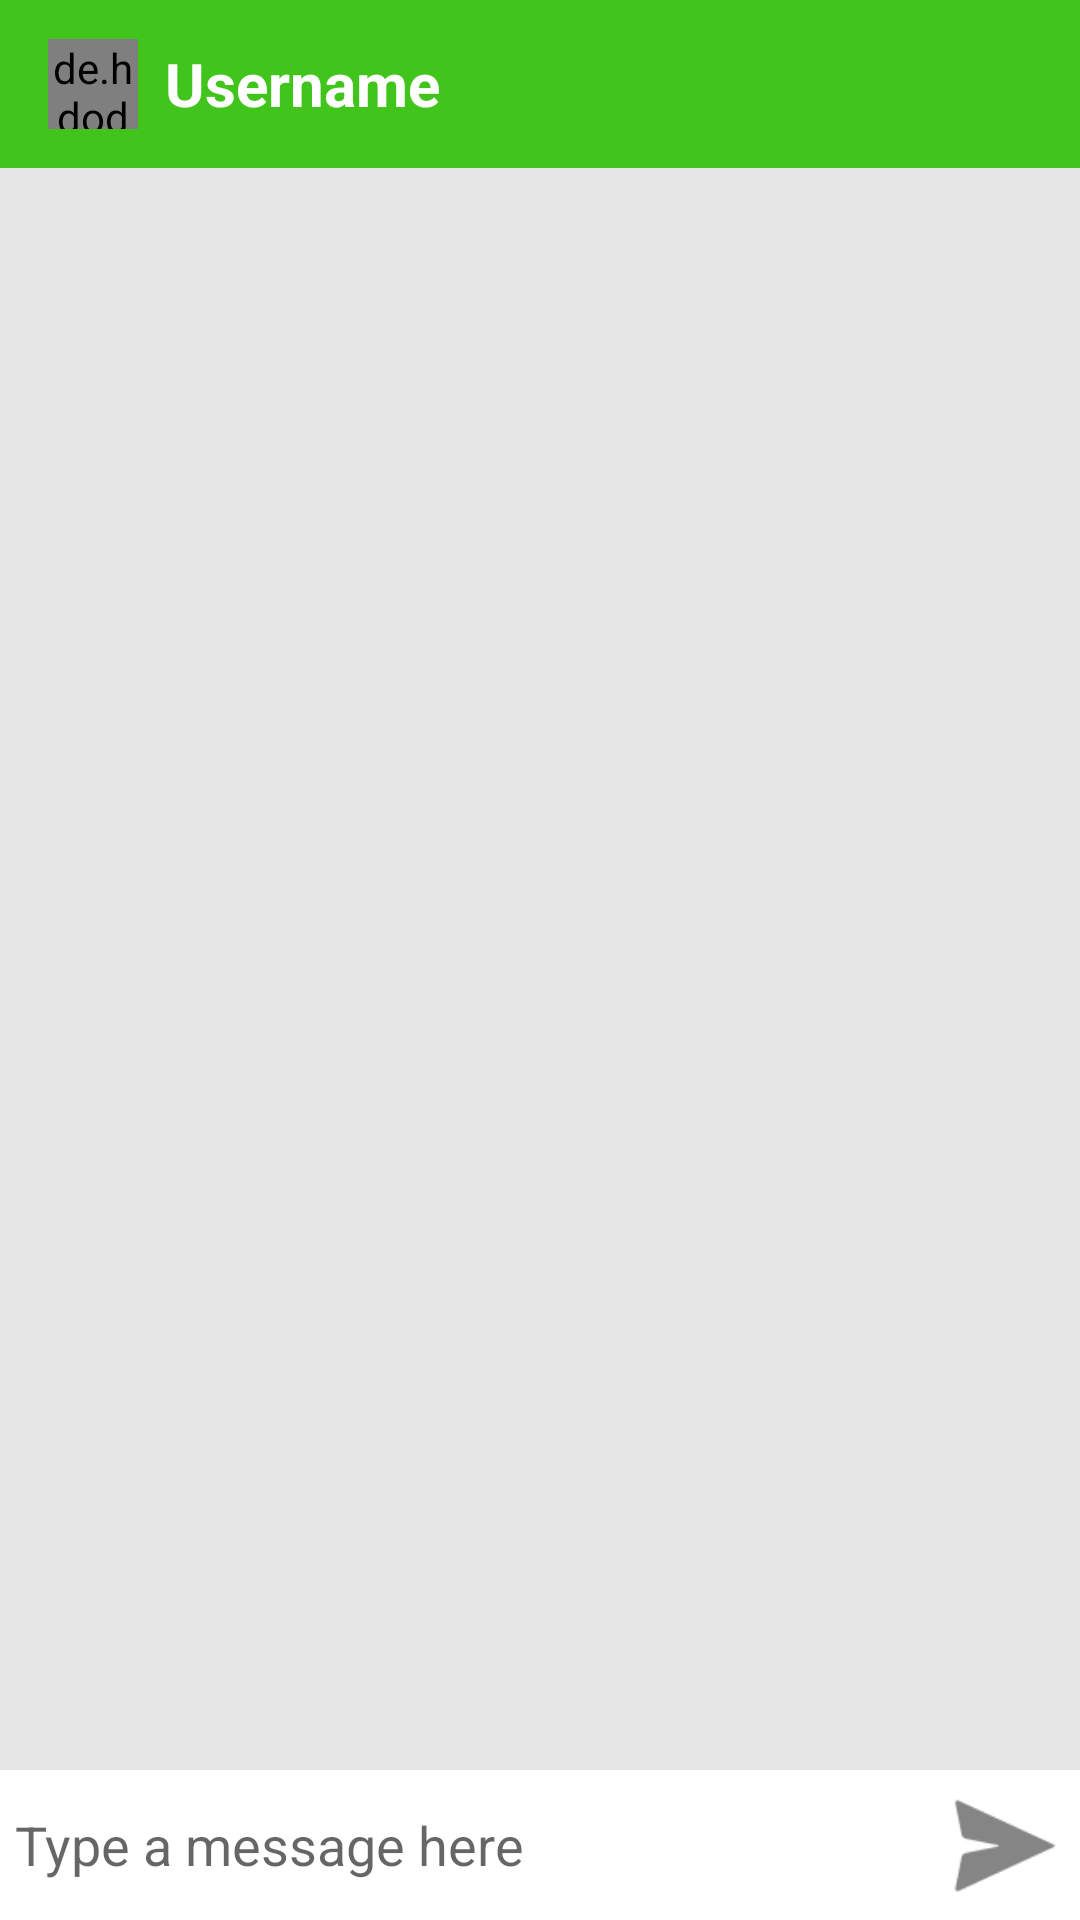

Layout XML and referenced resources for this Android screen:
<!-- AndroidManifest.xml: application theme Theme.JustTypeOn -->
<!-- res/layout/activity_message.xml -->
<?xml version="1.0" encoding="utf-8"?>
<RelativeLayout xmlns:android="http://schemas.android.com/apk/res/android"
    xmlns:app="http://schemas.android.com/apk/res-auto"
    xmlns:tools="http://schemas.android.com/tools"
    android:layout_width="match_parent"
    android:layout_height="match_parent"
    android:background="#E6E6E6"
    tools:context=".MessageActivity">


    <com.google.android.material.appbar.AppBarLayout
        android:id="@+id/bar_layout"
        android:layout_width="match_parent"
        android:layout_height="wrap_content">

        <androidx.appcompat.widget.Toolbar
            android:id="@+id/toolbar"
            android:layout_width="match_parent"
            android:layout_height="wrap_content"
            android:background="@color/colorPrimary"
            android:theme="@style/ThemeOverlay.AppCompat.Dark.ActionBar"
            app:popupTheme="@style/MenuuStyle"
            >
            <de.hdodenhof.circleimageview.CircleImageView
                android:layout_width="30dp"
                android:layout_height="30dp"
                android:id="@+id/profile_image_msg"/>

            <TextView
                android:layout_width="wrap_content"
                android:layout_height="wrap_content"
                android:id="@+id/username"
                android:text="Username"
                android:textSize="20dp"
                android:textColor="#ffff"
                android:textStyle="bold"
                android:layout_marginStart="25dp"/>


        </androidx.appcompat.widget.Toolbar>
    </com.google.android.material.appbar.AppBarLayout>
    <androidx.recyclerview.widget.RecyclerView
        android:layout_width="match_parent"
        android:layout_height="match_parent"
        android:id="@+id/recycler_view"
        android:layout_below="@id/bar_layout"
        android:layout_above="@id/bottom">

    </androidx.recyclerview.widget.RecyclerView>
    <RelativeLayout
        android:layout_width="match_parent"
        android:layout_height="wrap_content"
        android:padding="5dp"
        android:background="#fff"
        android:id="@+id/bottom"
        android:layout_alignParentBottom="true">
        <EditText
            android:id="@+id/text_send"
            android:layout_width="match_parent"
            android:layout_height="wrap_content"
            android:layout_toStartOf="@id/btn_send"
            android:layout_centerVertical="true"
            android:hint="Type a message here"
            android:background="@android:color/transparent"/>

        <ImageButton
            android:id="@+id/btn_send"
            android:layout_width="40dp"
            android:layout_height="40dp"
            android:background="@drawable/ic_action_name"
            android:layout_alignParentEnd="true">

        </ImageButton>
    </RelativeLayout>


</RelativeLayout>
<!-- resources referenced by this layout -->
<resources>
  <color name="colorPrimary">#41C51C</color>
  <!-- drawable ic_action_name: png bitmap (drawable-hdpi, 429 bytes) -->
  <style name="MenuuStyle" parent="Theme.AppCompat.Light">
  
          <item name="android:background">@android:color/white</item>
  
      </style>
  <style name="Theme.JustTypeOn" parent="Base.Theme.JustTypeOn" />
  <style name="Base.Theme.JustTypeOn" parent="Theme.AppCompat.Light.NoActionBar">
          
          
      </style>
</resources>
